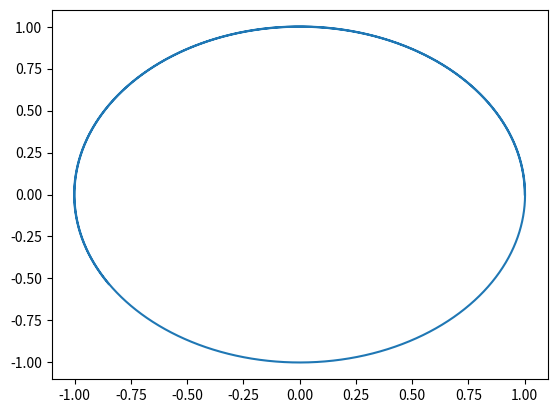

This figure's Python source:
import numpy as np
import matplotlib.pyplot as plt

#w vecteur dans l'espace des phases => w=[x,y,vx,vy]
def majpos(t,w):
    new_w=np.zeros(4)
    R=np.sqrt(w[0]**2+w[1]**2)
    new_w[0]=w[2]
    new_w[1]=w[3]
    new_w[2]=-w[0]/R**3
    new_w[3]=-w[1]/R**3
    return(new_w)

def Euler(h,n,f,w0,t0):
    L=np.zeros((n,4))
    L[0,:]=w0
    t=t0
    T=[t]
    for i in range(n-1):
        t=t+h
        T.append(t)
        L[i+1]=L[i]+h*f(t,L[i])
    return(L,T)
    
def RK2(h,n,f,w0,t0):
    L=np.zeros((n,4))
    L[0,:]=w0         #liste des vecteurs 
    l=0               #valeurs intermédiaires
    t=t0
    T=[t]
    for i in range(n-1):
        t=t+h
        T.append(t)
        l=L[i]+0.5*h*f(t,L[i])
        L[i+1]=L[i]+h*f(t+0.5*h,l)
    return(L,T)
    
def RK4(h,n,f,w0,t0):
    L=np.zeros((n,4))
    L[0,:]=w0
    t=t0
    T=[t]
    for i in range(n-1):
        t=t+h
        k1=f(t,L[i])
        k2=f(t+h/2,L[i]+k1*h/2)
        k3=f(t+h/2,L[i]+k2*h/2)
        k4=f(t+h,L[i]+h*k3)
        L[i+1]=L[i]+(k1+2*k2+2*k3+k4)*h/6
        T.append(t)
    return(L,T)
    

L,T=Euler(0.0001,100000,majpos,[1,0,0,1],0)
plt.plot(L[:,0],L[:,1])

plt.show()






